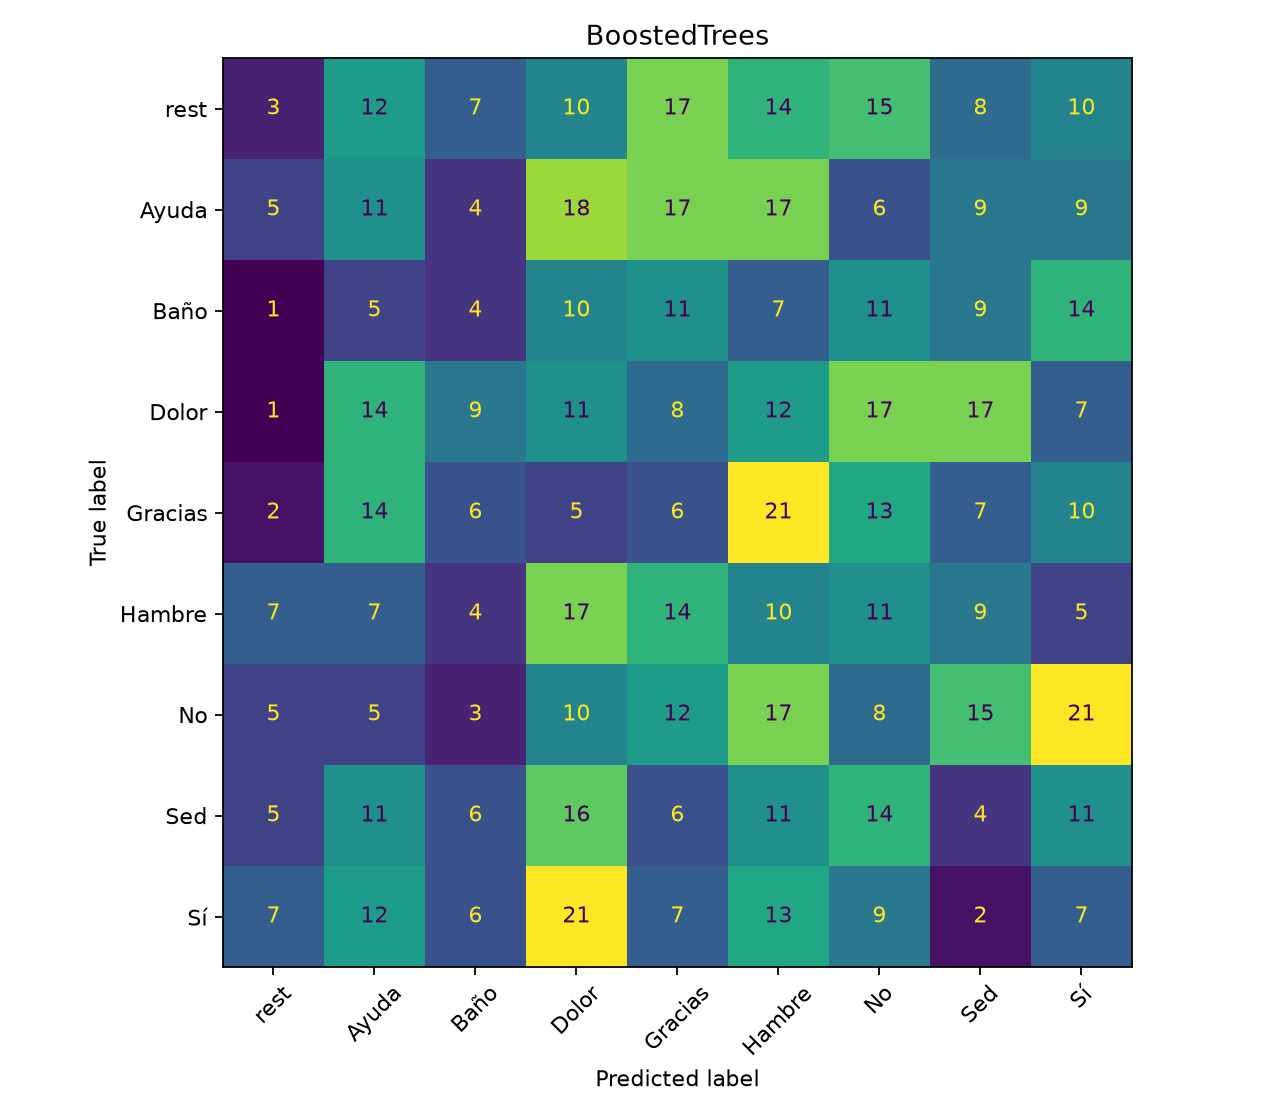

Source data for this figure (header and first rows):
3, 12, 7, 10, 17, 14, 15, 8, 10
5, 11, 4, 18, 17, 17, 6, 9, 9
1, 5, 4, 10, 11, 7, 11, 9, 14
1, 14, 9, 11, 8, 12, 17, 17, 7
2, 14, 6, 5, 6, 21, 13, 7, 10
7, 7, 4, 17, 14, 10, 11, 9, 5
5, 5, 3, 10, 12, 17, 8, 15, 21
5, 11, 6, 16, 6, 11, 14, 4, 11
7, 12, 6, 21, 7, 13, 9, 2, 7
